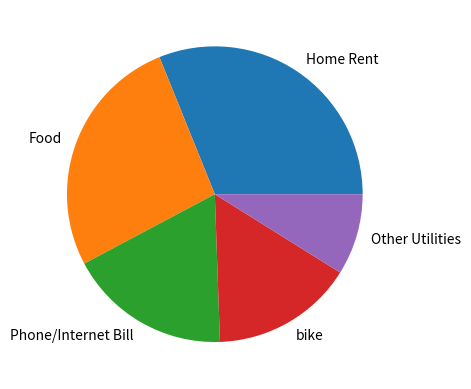

This figure's Python source:

import matplotlib.pyplot as plt

# data 

month_exp_labels = ["Home Rent" , 'Food','Phone/Internet Bill','bike','Other Utilities']
exp_value = [7000 ,6000 , 4000 , 3500 , 2000]

# plot pie chart 

plt.pie(exp_value , labels = month_exp_labels)
plt.show()
